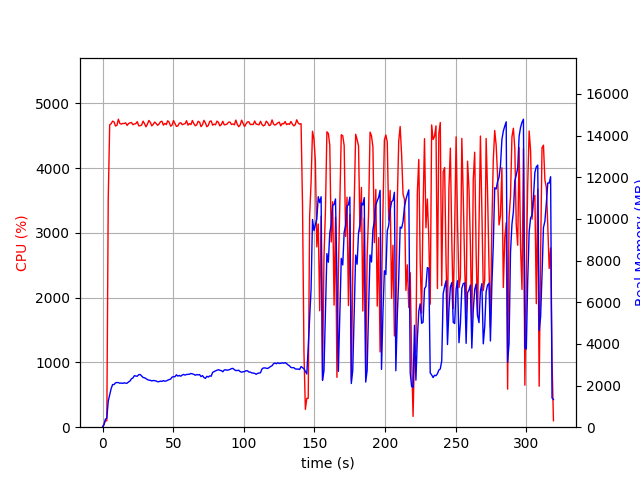

Data behind this chart, as committed beside it:
elapsed_time, nproc, cpu, mem_real, mem_virtual
4.100799560546875e-05, 1, 0.0, 5.945, 2397
1.007, 1, 47.7, 115.8, 729.6
2.016, 1, 100.1, 377.8, 1970
3.024, 1, 99.2, 445.7, 1986
4.032, 1, 3522, 1255, 6175
5.058, 1, 4667, 1562, 6481
6.084, 1, 4684, 1850, 6806
7.111, 1, 4724, 2046, 7081
8.137, 1, 4712, 2048, 7118
9.163, 1, 4649, 2130, 7243
10.19, 1, 4659, 2146, 7327
11.22, 1, 4753, 2141, 7348
12.25, 1, 4688, 2112, 7394
13.28, 1, 4677, 2120, 7425
14.32, 1, 4688, 2106, 7425
15.35, 1, 4687, 2133, 7468
16.38, 1, 4697, 2112, 7488
17.4, 1, 4657, 2113, 7564
18.43, 1, 4686, 2177, 7613
19.45, 1, 4697, 2220, 7643
20.48, 1, 4702, 2328, 7746
21.51, 1, 4668, 2365, 7843
22.54, 1, 4680, 2473, 7944
23.56, 1, 4684, 2456, 7952
24.59, 1, 4716, 2447, 8022
25.61, 1, 4652, 2523, 8086
26.64, 1, 4653, 2531, 8122
27.66, 1, 4664, 2459, 8170
28.7, 1, 4724, 2387, 8204
29.72, 1, 4684, 2371, 8226
30.75, 1, 4636, 2334, 8246
31.78, 1, 4678, 2286, 8294
32.8, 1, 4734, 2258, 8294
33.83, 1, 4704, 2252, 8304
34.85, 1, 4651, 2220, 8322
35.88, 1, 4674, 2244, 8336
36.91, 1, 4710, 2235, 8362
37.93, 1, 4687, 2221, 8400
38.96, 1, 4660, 2182, 8418
39.98, 1, 4679, 2189, 8435
41.01, 1, 4714, 2214, 8479
42.04, 1, 4722, 2201, 8487
43.06, 1, 4661, 2237, 8523
44.09, 1, 4689, 2207, 8523
45.11, 1, 4670, 2221, 8533
46.14, 1, 4729, 2260, 8557
47.16, 1, 4706, 2284, 8573
48.18, 1, 4646, 2311, 8641
49.21, 1, 4663, 2405, 8703
50.24, 1, 4732, 2425, 8737
51.26, 1, 4688, 2424, 8749
52.29, 1, 4642, 2514, 8851
53.31, 1, 4651, 2454, 8883
54.34, 1, 4692, 2484, 8931
55.37, 1, 4699, 2449, 8947
56.39, 1, 4669, 2504, 8965
57.41, 1, 4678, 2534, 9027
58.43, 1, 4685, 2501, 9027
59.46, 1, 4730, 2534, 9037
60.49, 1, 4661, 2536, 9037
... 254 more rows
